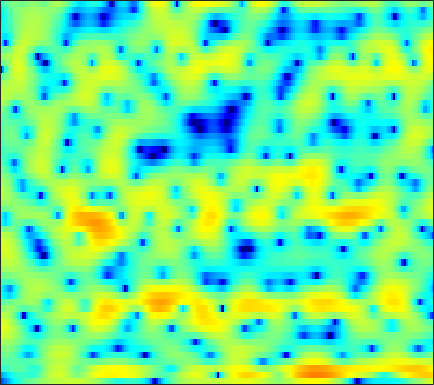

The file beside this chart, header and first rows:
-16.649, -15.69, -13.274, -11.136, -9.7082, -8.1146, -6.8265, -5.97, -4.9483, -4.0623, -3.2695, -2.7523, -2.1102, -1.5371, -1.113, -0.59204, -0.068446, 0.28148, 0.72663, 1.1503, 1.5638, 1.8104, 2.1442, 2.4463
-11.53, -10.7, -9.349, -7.969, -7.036, -5.947, -5.047, -4.547, -4.036, -3.809, -3.82, -3.913, -4.167, -4.468, -4.57, -4.403, -3.699, -2.911, -1.643, -0.327, 0.8775, 1.669, 2.579, 3.284
-4.913, -4.465, -3.85, -3.281, -2.865, -2.448, -2.136, -1.98, -1.901, -1.996, -2.259, -2.605, -3.159, -3.831, -4.324, -4.725, -4.555, -3.963, -2.791, -1.401, -0.05315, 0.8626, 1.898, 2.715
-2.32, -2.224, -2.132, -2.058, -2.05, -2.099, -2.205, -2.303, -2.447, -2.629, -2.794, -2.868, -2.887, -2.761, -2.627, -2.327, -1.87, -1.466, -0.854, -0.2004, 0.4883, 0.9701, 1.563, 2.075
-1.125, -0.964, -0.9041, -1.023, -1.238, -1.725, -2.439, -3.141, -4.364, -5.943, -7.936, -9.652, -11.59, -11.56, -10.08, -7.538, -5.216, -3.733, -2.098, -0.7071, 0.4456, 1.174, 1.987, 2.653
-0.2243, 0.01261, 0.1196, 0.01462, -0.1873, -0.6319, -1.251, -1.847, -2.834, -3.99, -5.212, -6.065, -6.853, -6.885, -6.423, -5.344, -4.073, -3.088, -1.875, -0.8008, 0.1333, 0.7505, 1.458, 2.037
1.685, 1.737, 1.694, 1.519, 1.318, 0.9398, 0.4671, 0.05882, -0.5198, -1.117, -1.699, -2.091, -2.52, -2.803, -2.905, -2.874, -2.685, -2.451, -2.038, -1.539, -0.9935, -0.5899, -0.08192, 0.3929
4.178, 4.039, 3.768, 3.398, 3.053, 2.503, 1.862, 1.328, 0.5379, -0.3461, -1.292, -2.049, -3.091, -4.144, -4.908, -5.712, -6.117, -6.016, -5.446, -4.518, -3.495, -2.736, -1.831, -1.125
5.545, 5.285, 4.843, 4.295, 3.803, 3.05, 2.173, 1.438, 0.366, -0.8088, -2.142, -3.255, -5, -7.215, -9.433, -13.87, -23.8, -23.95, -13.42, -8.707, -5.724, -4.152, -2.546, -1.43
4.903, 4.63, 4.125, 3.44, 2.792, 1.767, 0.5139, -0.5341, -2.05, -3.529, -4.8, -5.468, -6.072, -6.399, -6.554, -6.635, -6.421, -6.024, -5.096, -3.937, -2.691, -1.835, -0.8247, -0.04932
2.753, 2.785, 2.608, 2.119, 1.512, 0.3604, -1.311, -3.02, -6.234, -11.37, -24.51, -20.78, -11.48, -7.646, -5.926, -4.369, -3.28, -2.687, -2.046, -1.514, -0.9976, -0.5931, 0.04272, 0.7065
-0.3706, 0.3685, 0.9527, 1.172, 1.123, 0.8089, 0.2351, -0.3244, -1.205, -2.043, -2.558, -2.619, -2.284, -1.733, -1.349, -1.024, -0.9837, -1.193, -1.809, -2.8, -4.054, -4.791, -4.793, -3.329
-2.893, -2.329, -1.776, -1.36, -1.09, -0.7526, -0.3781, -0.1006, 0.2728, 0.6343, 0.9728, 1.197, 1.424, 1.553, 1.541, 1.345, 0.8389, 0.2374, -1.004, -2.83, -5.354, -7.422, -8.158, -5.622
-5.958, -6.587, -7.708, -8.81, -8.989, -7.846, -5.776, -4.205, -2.36, -0.8804, 0.2653, 0.9426, 1.614, 2.058, 2.25, 2.324, 2.217, 2.025, 1.649, 1.202, 0.7635, 0.5077, 0.341, 0.3835
-6.469, -7.528, -9.594, -12.32, -13.52, -11.42, -7.845, -5.572, -3.183, -1.376, -0.01223, 0.7842, 1.595, 2.174, 2.475, 2.722, 2.824, 2.82, 2.729, 2.555, 2.33, 2.135, 1.835, 1.493
-3.395, -3.473, -3.573, -3.568, -3.413, -2.958, -2.268, -1.651, -0.8004, -0.00067, 0.6898, 1.125, 1.588, 1.92, 2.093, 2.232, 2.277, 2.255, 2.165, 2.012, 1.797, 1.597, 1.261, 0.8301
-0.8902, -0.6948, -0.4642, -0.2441, -0.0804, 0.1487, 0.3897, 0.5704, 0.7916, 0.9749, 1.106, 1.161, 1.181, 1.133, 1.06, 0.9241, 0.757, 0.6236, 0.4427, 0.2741, 0.1121, -0.008721, -0.1729, -0.3694
1.022, 1.298, 1.581, 1.778, 1.874, 1.932, 1.912, 1.846, 1.687, 1.448, 1.126, 0.8303, 0.3699, -0.1515, -0.5772, -1.159, -1.73, -2.113, -2.525, -2.771, -2.815, -2.727, -2.463, -2.109
2.59, 2.897, 3.167, 3.288, 3.284, 3.159, 2.895, 2.606, 2.106, 1.468, 0.6885, 0.01577, -1.008, -2.171, -3.126, -4.508, -5.974, -7.096, -8.451, -9.285, -9.161, -8.399, -6.892, -5.236
3.716, 3.968, 4.137, 4.118, 3.985, 3.65, 3.14, 2.641, 1.81, 0.7866, -0.4409, -1.497, -3.101, -4.941, -6.479, -8.764, -11.37, -13.66, -17.7, -25.72, -27.25, -18.39, -12.31, -8.373
4.426, 4.529, 4.506, 4.299, 4.022, 3.488, 2.756, 2.077, 0.9789, -0.3381, -1.893, -3.241, -5.307, -7.746, -9.883, -13.21, -16.94, -19.31, -19.78, -17.76, -15.04, -12.78, -9.748, -6.928
4.488, 4.432, 4.229, 3.87, 3.486, 2.802, 1.912, 1.096, -0.1858, -1.683, -3.385, -4.777, -6.749, -8.863, -10.59, -13.17, -16.01, -17.62, -16.75, -13.63, -10.49, -8.407, -5.928, -3.76
3.199, 3.069, 2.81, 2.44, 2.072, 1.408, 0.5168, -0.3501, -1.795, -3.653, -5.911, -7.801, -10.2, -11.59, -11.6, -10.86, -9.808, -8.924, -7.638, -6.175, -4.61, -3.453, -1.966, -0.5916
-0.01945, -0.2266, -0.4144, -0.4947, -0.5227, -0.6104, -0.9421, -1.419, -2.497, -4.189, -6.732, -9.488, -14.88, -18.06, -13.97, -9.559, -6.722, -5.158, -3.551, -2.244, -1.138, -0.3978, 0.4684, 1.249
-5.64, -7.341, -8.469, -6.817, -4.955, -2.931, -1.649, -1.116, -0.9036, -1.124, -1.659, -2.127, -2.647, -2.783, -2.543, -1.904, -1.115, -0.5291, 0.1793, 0.7206, 1.077, 1.24, 1.279, 1.16
-5.881, -7.77, -9.131, -6.971, -4.693, -2.252, -0.5708, 0.2889, 1.04, 1.43, 1.588, 1.616, 1.599, 1.581, 1.579, 1.625, 1.71, 1.768, 1.814, 1.761, 1.53, 1.168, 0.3299, -1.129
-1.089, -1.169, -1.135, -0.8506, -0.5029, 0.03025, 0.5368, 0.8368, 1.113, 1.236, 1.236, 1.158, 0.9868, 0.7542, 0.5458, 0.2496, -0.03497, -0.2183, -0.4247, -0.5549, -0.6602, -0.7964, -1.11, -1.672
1.323, 1.286, 1.2, 1.085, 0.9845, 0.8173, 0.6086, 0.4252, 0.1367, -0.1761, -0.5292, -0.8251, -1.296, -1.895, -2.44, -3.34, -4.405, -5.177, -5.81, -5.617, -4.651, -3.687, -2.437, -1.357
2.615, 2.444, 2.099, 1.607, 1.135, 0.3804, -0.5086, -1.22, -2.161, -2.967, -3.549, -3.822, -4.121, -4.55, -5.112, -6.429, -8.815, -11.94, -22, -18.5, -9.627, -6.189, -3.135, -0.9996
2.756, 2.473, 1.899, 1.064, 0.2512, -1.142, -2.974, -4.701, -7.577, -10.79, -11.89, -10.48, -8.129, -6.455, -5.721, -5.295, -5.319, -5.458, -5.464, -4.774, -3.415, -2.198, -0.6276, 0.7136
2.047, 1.737, 1.086, 0.1773, -0.6835, -2.082, -3.846, -5.49, -8.199, -11.08, -11.8, -10.1, -7.282, -5.019, -3.722, -2.43, -1.508, -0.9707, -0.3414, 0.2423, 0.799, 1.184, 1.626, 1.975
0.9804, 0.6019, -0.1313, -1.06, -1.84, -2.881, -3.771, -4.259, -4.594, -4.54, -4.034, -3.399, -2.315, -1.141, -0.2983, 0.6911, 1.496, 1.973, 2.455, 2.746, 2.851, 2.79, 2.511, 1.988
-0.4081, -1.021, -2.192, -3.828, -5.343, -7.477, -8.778, -8.4, -6.632, -4.601, -2.756, -1.542, -0.1119, 1.106, 1.888, 2.749, 3.417, 3.78, 4.065, 4.099, 3.874, 3.519, 2.754, 1.569
-2.162, -2.74, -3.954, -5.851, -7.899, -11.91, -16.07, -13.82, -8.884, -5.381, -2.858, -1.381, 0.2051, 1.454, 2.217, 3.029, 3.616, 3.91, 4.103, 4.063, 3.764, 3.358, 2.564, 1.454
-3.486, -3.495, -3.746, -4.197, -4.591, -5.024, -5.103, -4.796, -3.97, -2.855, -1.675, -0.8231, 0.2188, 1.142, 1.746, 2.428, 2.945, 3.215, 3.41, 3.403, 3.175, 2.851, 2.22, 1.385
-3.952, -3.399, -2.887, -2.578, -2.436, -2.294, -2.151, -2.02, -1.779, -1.444, -1.023, -0.6467, -0.07081, 0.5802, 1.089, 1.751, 2.341, 2.701, 3.033, 3.156, 3.058, 2.832, 2.31, 1.534
-3.335, -2.529, -1.723, -1.203, -0.9751, -0.8607, -0.9288, -1.095, -1.43, -1.858, -2.247, -2.39, -2.196, -1.495, -0.714, 0.4513, 1.56, 2.27, 2.994, 3.432, 3.572, 3.478, 3.078, 2.349
-2.422, -1.631, -0.8769, -0.4277, -0.2837, -0.3659, -0.7796, -1.329, -2.474, -4.257, -7, -9.905, -12.77, -8.883, -5.496, -2.149, 0.2112, 1.512, 2.768, 3.575, 3.985, 4.05, 3.841, 3.304
-2.375, -1.739, -1.166, -0.8744, -0.8314, -0.9949, -1.427, -1.941, -2.916, -4.269, -6.016, -7.356, -8.033, -6.437, -4.504, -2.044, -0.05201, 1.124, 2.304, 3.103, 3.558, 3.694, 3.615, 3.255
-2.33, -2.01, -1.8, -1.817, -1.951, -2.212, -2.506, -2.726, -2.956, -3.097, -3.101, -2.968, -2.544, -1.838, -1.157, -0.1585, 0.809, 1.458, 2.174, 2.689, 2.997, 3.098, 3.042, 2.77
-1.481, -1.617, -2.069, -2.822, -3.539, -4.546, -5.264, -5.376, -4.894, -3.971, -2.905, -2.132, -1.196, -0.358, 0.2066, 0.8764, 1.44, 1.793, 2.179, 2.454, 2.623, 2.676, 2.647, 2.491
0.2648, -0.2223, -1.314, -3.048, -4.956, -8.908, -16.45, -19.09, -10.41, -5.876, -3.156, -1.752, -0.4234, 0.4779, 0.9347, 1.315, 1.509, 1.569, 1.581, 1.589, 1.633, 1.689, 1.797, 1.902
2.34, 1.945, 1.126, -0.0586, -1.172, -2.837, -4.163, -4.352, -3.428, -1.952, -0.6068, 0.1625, 0.8505, 1.147, 1.131, 0.818, 0.214, -0.383, -1.257, -1.958, -2.183, -1.96, -1.31, -0.528
3.193, 3.101, 2.862, 2.506, 2.2, 1.812, 1.529, 1.432, 1.447, 1.569, 1.666, 1.66, 1.465, 0.9717, 0.3698, -0.8091, -2.562, -4.382, -7.801, -13.07, -16, -12.09, -7.805, -5.17
2.699, 2.827, 2.942, 3.017, 3.046, 3.066, 3.057, 3.018, 2.928, 2.763, 2.479, 2.165, 1.567, 0.7397, -0.06677, -1.434, -3.179, -4.761, -7.181, -9.514, -10.5, -9.89, -8.368, -6.991
1.294, 1.549, 1.959, 2.418, 2.756, 3.143, 3.419, 3.534, 3.547, 3.38, 3.032, 2.643, 1.958, 1.087, 0.3144, -0.8494, -2.105, -3.07, -4.277, -5.275, -5.961, -6.239, -6.416, -6.5
-2.243, -1.788, -0.5468, 0.8863, 1.868, 2.922, 3.66, 4.015, 4.215, 4.125, 3.761, 3.319, 2.53, 1.52, 0.6581, -0.5896, -1.897, -2.863, -4.056, -5.023, -5.684, -5.974, -6.087, -6.058
-27.37, -11.99, -4.437, -0.6148, 1.265, 3.002, 4.109, 4.601, 4.88, 4.767, 4.276, 3.678, 2.576, 1.173, -0.05225, -1.866, -3.8, -5.271, -7.258, -9.062, -10.19, -10.19, -8.996, -7.332
-2.049, -1.678, -0.385, 1.149, 2.215, 3.367, 4.188, 4.544, 4.691, 4.428, 3.726, 2.888, 1.318, -0.8006, -2.791, -5.873, -9.116, -11.28, -13.65, -17.05, -24.83, -25.38, -14.68, -9.596
1.24, 1.188, 1.413, 1.925, 2.421, 3.12, 3.721, 4.039, 4.204, 3.98, 3.316, 2.473, 0.8105, -1.631, -4.148, -8.93, -17.38, -26.77, -16.96, -13.2, -11.28, -9.966, -8.027, -6.14
-0.5103, -1.128, -1.419, -0.8797, -0.05835, 1.254, 2.456, 3.188, 3.837, 4.094, 3.931, 3.53, 2.61, 1.282, 0.04528, -1.779, -3.437, -4.266, -4.603, -4.259, -3.734, -3.289, -2.806, -2.391
-6.757, -10.46, -18.4, -11.65, -6.833, -2.853, -0.2387, 1.157, 2.475, 3.309, 3.728, 3.81, 3.659, 3.264, 2.852, 2.24, 1.62, 1.222, 0.7968, 0.4729, 0.2154, -0.005172, -0.3799, -0.9247
-6.994, -7.911, -8.409, -7.279, -5.699, -3.448, -1.483, -0.258, 1.048, 2.005, 2.661, 2.977, 3.201, 3.232, 3.162, 2.963, 2.683, 2.433, 2.055, 1.614, 1.118, 0.6775, -0.005912, -0.8959
-6.349, -5.986, -5.308, -4.402, -3.591, -2.423, -1.248, -0.4316, 0.5385, 1.334, 1.958, 2.311, 2.639, 2.822, 2.872, 2.831, 2.692, 2.518, 2.205, 1.806, 1.295, 0.8456, 0.1287, -0.7225
-7.248, -6.277, -5.037, -3.864, -3.028, -1.976, -1, -0.3382, 0.4452, 1.109, 1.644, 1.968, 2.294, 2.508, 2.591, 2.618, 2.541, 2.425, 2.19, 1.869, 1.445, 1.062, 0.4431, -0.2795
-8.336, -6.835, -5.138, -3.707, -2.78, -1.705, -0.8172, -0.2387, 0.4099, 0.9503, 1.389, 1.66, 1.947, 2.145, 2.239, 2.291, 2.252, 2.179, 2.016, 1.778, 1.492, 1.226, 0.8114, 0.2832
-7.851, -6.216, -4.411, -2.971, -2.092, -1.178, -0.5046, -0.1258, 0.2609, 0.5675, 0.8487, 1.046, 1.297, 1.504, 1.617, 1.672, 1.637, 1.546, 1.383, 1.215, 1.088, 1.023, 0.957, 0.8363
-5.429, -4.036, -2.47, -1.271, -0.6476, -0.1773, -0.05011, -0.1738, -0.485, -0.7977, -0.8592, -0.6648, -0.1836, 0.3422, 0.6245, 0.7571, 0.5767, 0.2377, -0.3578, -0.828, -0.889, -0.5385, 0.2301, 1.079
